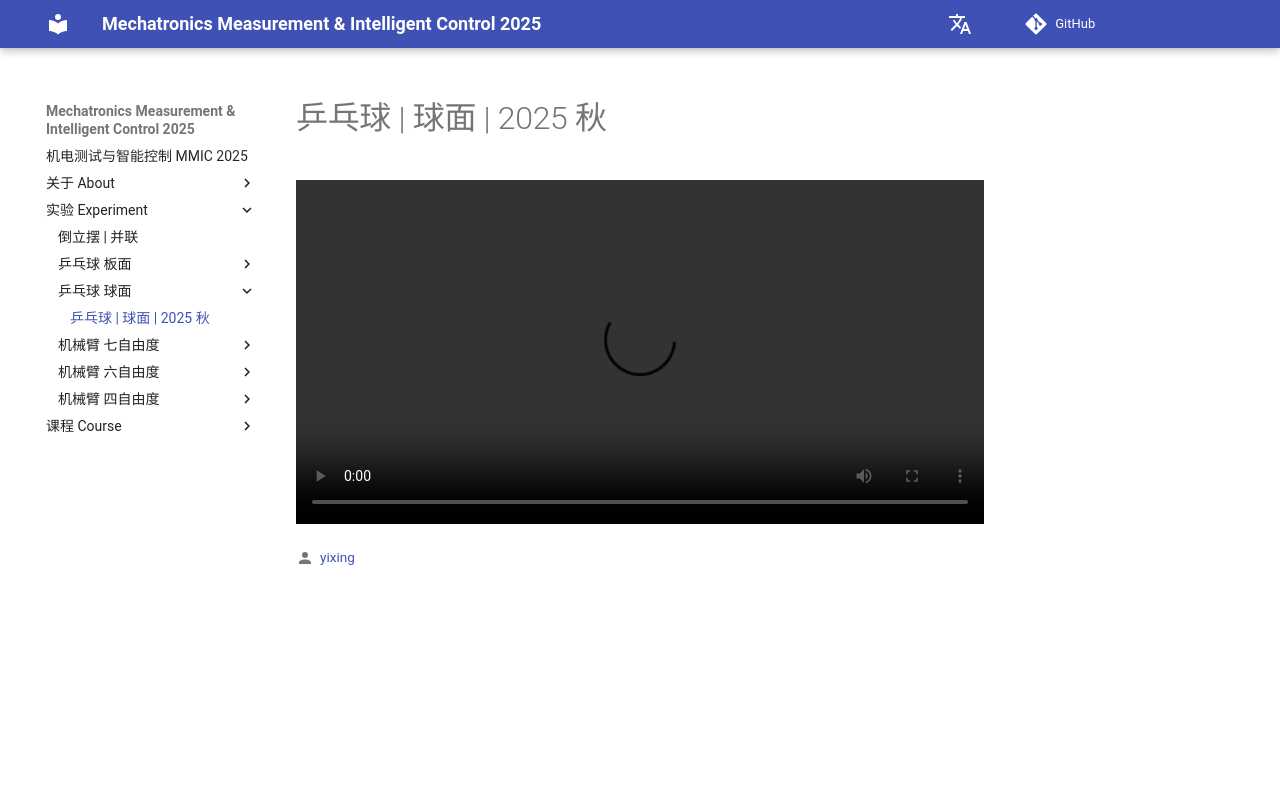

repository: THU-me-lab/MMIC_pages · page: 实验 Experiment/乒乓球 - 球面/2025秋/index.html · generator: mkdocs

# 乒乓球 | 球面 | 2025 秋

<video controls width="100%">
  <source src="https://github.com/THU-me-lab/assets/releases/download/2025%E7%A7%8B/pingpang-ball.mp4" type="video/mp4">
</video>
